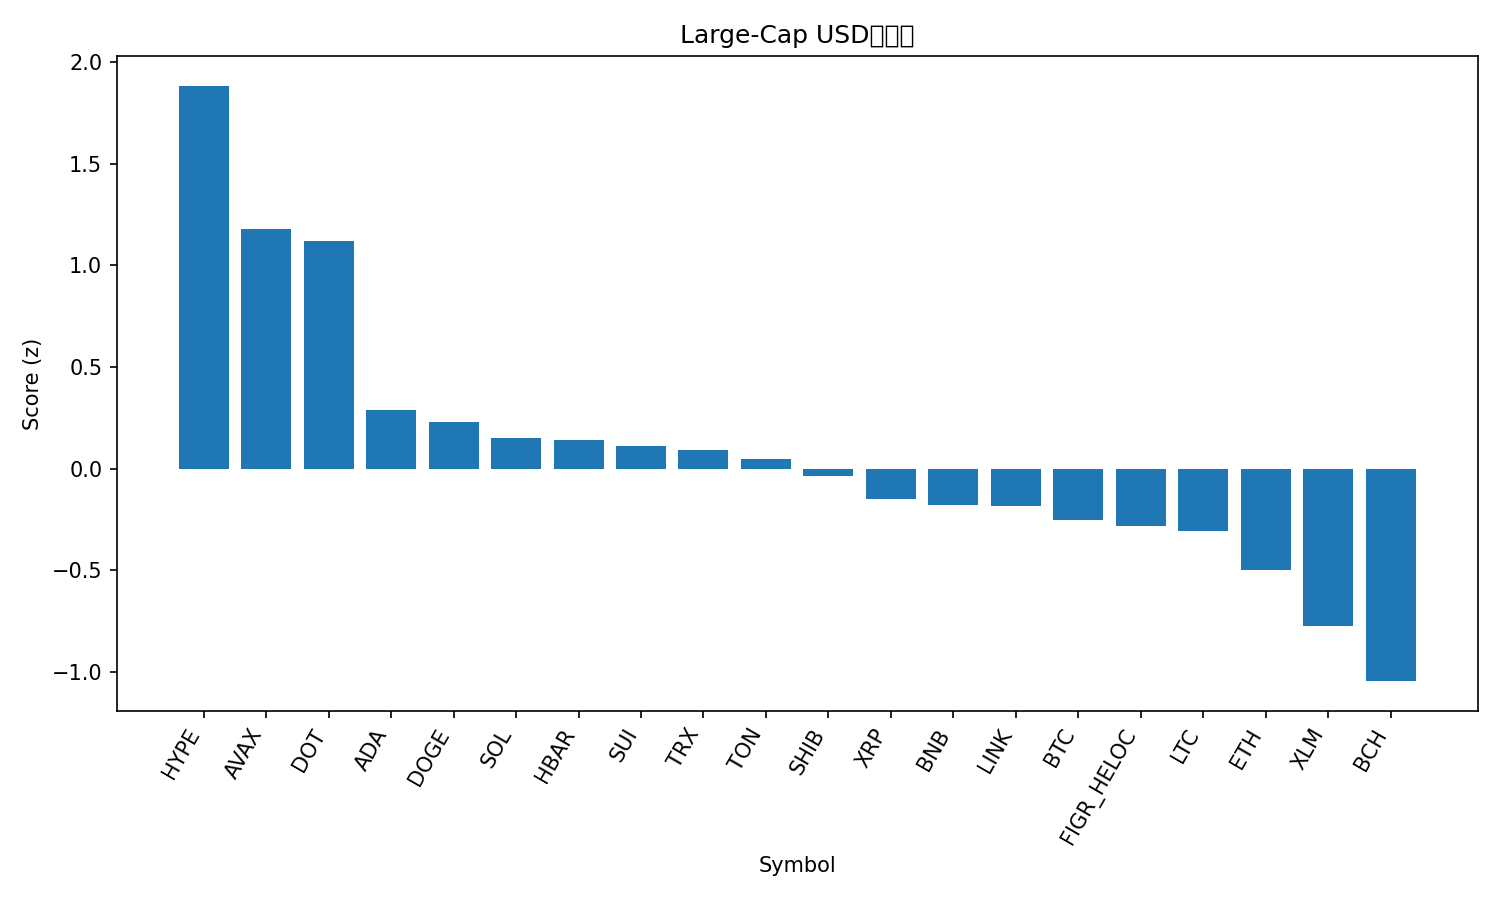

The table this chart was drawn from, first rows:
rank, name, symbol, price, pct_1h, pct_24h, pct_7d, pct_1h_vs_btc, pct_24h_vs_btc, pct_7d_vs_btc, market_cap_rank, market_cap, volume_usd, score
1, Hyperliquid, HYPE, 53.66, 0.2458, 4.174, 23.31, 0.7105, 4.219, 20.12, 14, 14534922861, 708120412, 1.885
2, Avalanche, AVAX, 26.03, 0.5305, 3.061, 8.191, 0.9952, 3.106, 4.998, 23, 10997172265, 843295495, 1.178
3, Polkadot, DOT, 4.15, 0.5015, 2.768, 9.319, 0.9662, 2.813, 6.126, 33, 6319807811, 385651287, 1.122
4, Cardano, ADA, 0.876, -0.5985, 1.569, 9.193, -0.1338, 1.614, 6, 10, 31984922642, 1949052864, 0.287
5, Dogecoin, DOGE, 0.2433, -1.558, 1.882, 17.47, -1.094, 1.927, 14.28, 9, 36687845862, 3984150906, 0.2294
6, Solana, SOL, 216.1, -0.4468, 0.7719, 9.113, 0.01784, 0.817, 5.92, 6, 117283047579, 9358086380, 0.1517
7, Hedera, HBAR, 0.2295, -0.7327, 1.402, 8.175, -0.268, 1.447, 4.982, 25, 9718345250, 231017014, 0.1399
8, Sui, SUI, 3.52, -0.6744, 0.9597, 10, -0.2098, 1.005, 6.812, 18, 12575177007, 1437760373, 0.1117
9, TRON, TRX, 0.3371, -0.1138, 1.184, 0.4364, 0.3508, 1.229, -2.757, 11, 31915952377, 926271178, 0.09313
10, Toncoin, TON, 3.12, -0.1053, 0.9839, 0.6055, 0.3593, 1.029, -2.588, 29, 8003384673, 191462245, 0.04607
11, Shiba Inu, SHIB, 1.296e-05, -0.7151, 0.8922, 6.9, -0.2505, 0.9372, 3.706, 31, 7645544342, 289051894, -0.03724
12, XRP, XRP, 2.99, -0.5682, 0.05412, 7.882, -0.1036, 0.09918, 4.689, 3, 178137640570, 6344753668, -0.1521
13, BNB, BNB, 877.3, -0.1101, -0.2867, 4.182, 0.3546, -0.2417, 0.9886, 5, 122124227917, 987706316, -0.1789
14, Chainlink, LINK, 23.39, -0.8066, 1.027, 2.795, -0.342, 1.072, -0.3977, 13, 15854513053, 1077542635, -0.1843
15, Bitcoin, BTC, 112273, -0.4646, -0.04506, 3.193, 0.0, 0.0, 0.0, 1, 2236256923287, 41437525722, -0.255
16, Figure Heloc, FIGR_HELOC, 0.996, 0.0, -0.4102, 0.8145, 0.4646, -0.3651, -2.379, 19, 12255552651, 10926846, -0.283
17, Litecoin, LTC, 113, -0.3547, -0.28, 3.737, 0.11, -0.235, 0.544, 27, 8624944552, 623317263, -0.3055
18, Ethereum, ETH, 4319, -0.5231, -0.5304, 0.968, -0.05848, -0.4854, -2.225, 2, 521483400740, 29782452956, -0.4972
19, Stellar, XLM, 0.3782, -0.9013, -1.396, 6.335, -0.4367, -1.351, 3.142, 20, 11996883753, 375781462, -0.7729
20, Bitcoin Cash, BCH, 581.6, -0.7817, -2.258, 3.746, -0.3171, -2.213, 0.5531, 22, 11592051315, 367679086, -1.046
21, Cronos, CRO, 0.2543, -3.843, 1.467, -1.022, -3.379, 1.512, -4.215, 28, 8551071296, 234023393, -1.59
